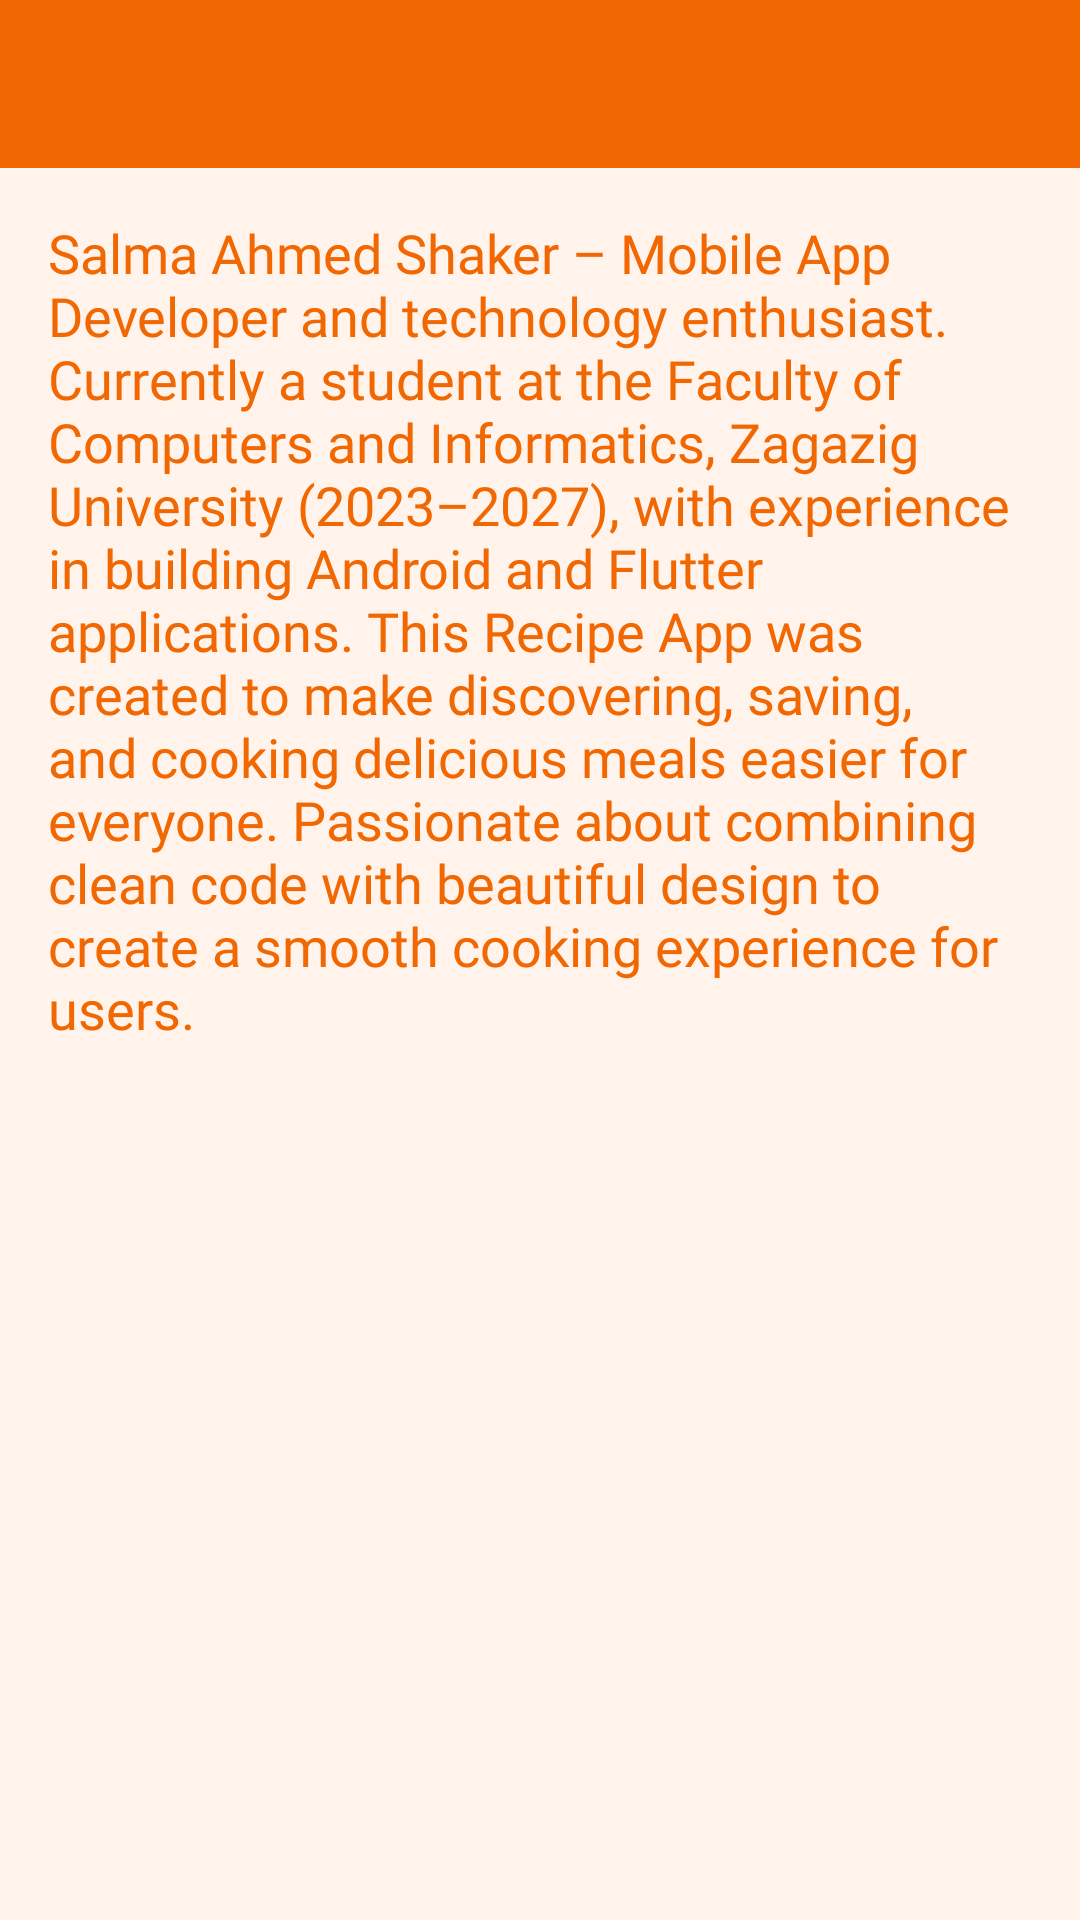

Produce the Android XML layout that renders to this screen, including the resource entries it uses.
<!-- AndroidManifest.xml: application theme Theme.MyApplicationBNV -->
<!-- res/layout/fragment_about_creator.xml -->
<?xml version="1.0" encoding="utf-8"?>
<LinearLayout
    xmlns:android="http://schemas.android.com/apk/res/android"
    android:layout_width="match_parent"
    android:layout_height="match_parent"
    android:orientation="vertical"
    android:background="@color/background">

    <androidx.appcompat.widget.Toolbar
        android:id="@+id/toolbar_about_creator"
        android:layout_width="match_parent"
        android:layout_height="?attr/actionBarSize"
        android:background="@color/orange"
        android:title="About Creator"
        android:titleTextColor="@android:color/white" />

    <TextView
        android:layout_width="match_parent"
        android:layout_height="wrap_content"
        android:text="@string/about"
        android:padding="16dp"
        android:textSize="18sp"
        android:fontFamily="@font/oswald_regular"
        android:textColor="@color/orange"/>

</LinearLayout>
<!-- resources referenced by this layout -->
<resources>
  <color name="background">#FFF3EB</color>
  <color name="orange">#F16701</color>
  <string name="about">Salma Ahmed Shaker – Mobile App Developer and technology enthusiast.
  Currently a student at the Faculty of Computers and Informatics, Zagazig University (2023–2027), with experience in building Android and Flutter applications.
  This Recipe App was created to make discovering, saving, and cooking delicious meals easier for everyone.
  Passionate about combining clean code with beautiful design to create a smooth cooking experience for users.
  </string>
  <style name="Theme.MyApplicationBNV" parent="Theme.MaterialComponents.DayNight.NoActionBar">
  
          
          <item name="colorPrimary">@color/purple_500</item>
          <item name="colorPrimaryVariant">@color/purple_700</item>
          <item name="colorOnPrimary">@color/white</item>
          
          <item name="colorSecondary">@color/teal_200</item>
          <item name="colorSecondaryVariant">@color/teal_700</item>
          <item name="colorOnSecondary">@color/black</item>
          
          <item name="android:statusBarColor">?attr/colorPrimaryVariant</item>
          
  
          
          <item name="windowNoTitle">true</item>
          <item name="windowActionBar">false</item>
          
          <item name="android:windowNoTitle">true</item>
          <item name="android:windowActionBar">false</item>
      </style>
  <color name="purple_500">#FF6200EE</color>
  <color name="purple_700">#FF3700B3</color>
  <color name="white">#FFFFFFFF</color>
  <color name="teal_200">#FF03DAC5</color>
  <color name="teal_700">#FF018786</color>
  <color name="black">#FF000000</color>
</resources>
